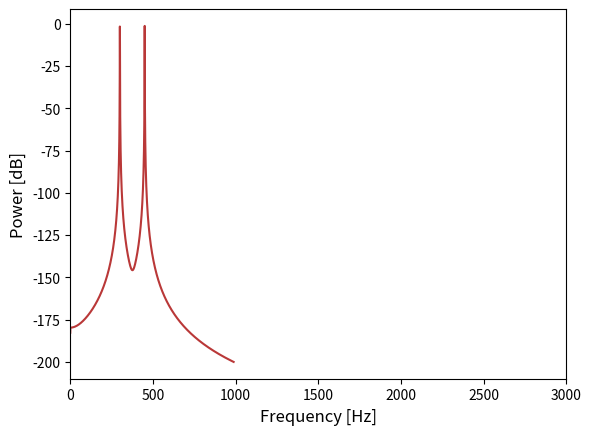

Recreate this plot in Python.
"""
Functions to calculate a powerspectrum o n the basis of a given dataset, a given samplingrate and a given
frequencyresolution for the psd.

multi_resolution_psd(): Performs the steps to calculate a powerspectrum.
"""

import numpy as np
import matplotlib.mlab as mlab


def next_power_of_two(n):
    """The next integer power of two for an arbitray number.
    
    :param n: (int or float) a positive number
    :return: (int) the next integer power of two
    """
    return int(2 ** np.floor(np.log(n) / np.log(2.0) + 1.0-1e-8))


def nfft_noverlap(freq_resolution, samplerate, overlap_frac, min_nfft=0):
    """The required number of points for an FFT to achieve a minimum frequency resolution
    and the number of overlapping data points.

    :param freq_resolution: (float) the minimum required frequency resolution in Hertz.
    :param samplerate: (float) the sampling rate of the data in Hertz.
    :param overlap_frac: (float) the fraction the FFT windows should overlap.
    :param min_nfft: (int) the smallest value of nfft to be used.
    :return nfft: (int) the number of FFT points.
    :return noverlap: (int) the number of overlapping FFT points.
    """
    nfft = next_power_of_two(samplerate / freq_resolution)
    if nfft < min_nfft:
        nfft = min_nfft
    noverlap = int(nfft * overlap_frac)
    return nfft, noverlap


def psd(data, samplerate, fresolution, detrend=mlab.detrend_none,
        window=mlab.window_hanning, overlap_frac=0.5, pad_to=None,
        sides='default', scale_by_freq=None):
    """Power spectrum density of a given frequency resolution.

    From the requested frequency resolution and the samplerate nfft is computed.
    
    :param data:                (1-D array) data array you want to calculate a psd of.
    :param samplerate:          (float) sampling rate of the data in Hertz.
    :param fresolution:         (float) frequency resolution of the psd in Hertz.
    :param overlap_frac:             (float) fraction of overlap for the fft windows.
    See numpy.psd for the remaining parameter.

    :return:                    (2-D array) power and frequency.
    """

    nfft, noverlap = nfft_noverlap(fresolution, samplerate, overlap_frac, min_nfft=16)
    power, freqs = mlab.psd(data, NFFT=nfft, noverlap=noverlap, Fs=samplerate, detrend=detrend, window=window,
                            pad_to=pad_to, sides=sides, scale_by_freq=scale_by_freq)
    return np.asarray([np.squeeze(power), freqs])   # squeeze is necessary when nfft is to large with respect to the data


def plot_decibel_psd(power, freqs, ax, max_freq=3000, fs=12, color='blue', alpha=1.):
    """
    Plots the powerspectum in decibel.

    :param power:               (1-D array) power array of a psd.
    :param freqs:               (1-D array) frequency array of a psd.
    :param ax:                  (axis for plot) empty axis that is filled with content in the function.
    :param max_freq:            (float) maximum frequency that shall appear in the plot.
    :param fs:                  (int) fontsize for the plot.
    :param color:               (string) color that shall be used for the plot.
    :param alpha:               (float) transparency of the plot.
    """
    decibel_psd = power.copy()
    decibel_psd[decibel_psd < 1e-20] = np.nan
    decibel_psd[decibel_psd >= 1e-20] = 10.0 * np.log10(decibel_psd[decibel_psd >= 1e-20])
    ax.plot(freqs, decibel_psd, color=color, alpha=alpha)
    ax.set_ylabel('Power [dB]', fontsize=fs)
    ax.set_xlabel('Frequency [Hz]', fontsize=fs)
    ax.set_xlim([0, max_freq])


def multi_resolution_psd(data, samplerate, fresolution=0.5,
                         detrend=mlab.detrend_none, window=mlab.window_hanning,
                         overlap=0.5, pad_to=None, sides='default',
                         scale_by_freq=None):
    """Performs the steps to calculate a powerspectrum on the basis of a given dataset, a given samplingrate and a given
    frequencyresolution for the psd.

    Two other functions are called to first calculate the nfft value and second calculate the powerspectrum. The given
    frequencyresolution can be a float or a list/array of floats.

    (for further argument information see numpy.psd documentation)
    :param data:                (1-D array) data array you want to calculate a psd of.
    :param samplerate:          (float) sampling rate of the data in Hertz.
    :param fresolution:         (float or 1-D array) frequency resolutions for one or multiple psds in Hertz.
    :param overlap:             (float) fraction of overlap for the fft windows.
    :param plot_data_func:      (function) function (powerspectrum_plot()) that is used to create a axis for later
                                plotting containing the calculated powerspectrum.
    :param **kwargs:            additional arguments that are passed to the plot_data_func().
    :return multi_psd_data:     (3-D or 2-D array) if the psd shall only be calculated for one frequency resolution
                                this Outupt is a 2-D array ( psd_data[power, freq] )
                                If the psd shall be calculated for multiple frequency resolutions its a 3-D array
                                (psd_data[frequency_resolution][power, freq])
    :return ax:                 (axis for plot) axis that is ready for plotting containing a figure that shows what the
                                modul did.
    """
    return_list = True
    if not hasattr(fresolution, '__len__'):
        return_list = False
        fresolution = [fresolution]

    multi_psd_data = []
    for fres in fresolution:
        psd_data = psd(data, samplerate, fres, detrend, window, overlap, pad_to, sides, scale_by_freq)
        multi_psd_data.append(psd_data)

    if not return_list:
        multi_psd_data = multi_psd_data[0]

    return multi_psd_data


if __name__ == '__main__':
    import matplotlib.pyplot as plt

    print('Computes powerspectrum of a created signal of two wavefish (300 and 450 Hz)')
    print('')
    print('Usage:')
    print('  python powerspectrum.py')
    print('')

    fundamental = [300, 450]  # Hz
    samplerate = 100000
    time = np.linspace(0, 8 - 1 / samplerate, 8 * samplerate)
    data = np.sin(time * 2 * np.pi * fundamental[0]) + np.sin(time * 2 * np.pi * fundamental[1])

    psd_data = multi_resolution_psd(data, samplerate, fresolution=[0.5, 1])

    fig, ax = plt.subplots()
    plot_decibel_psd(psd_data[0][0], psd_data[0][1], ax=ax, fs=12, color='firebrick', alpha=0.9)
    plt.show()
